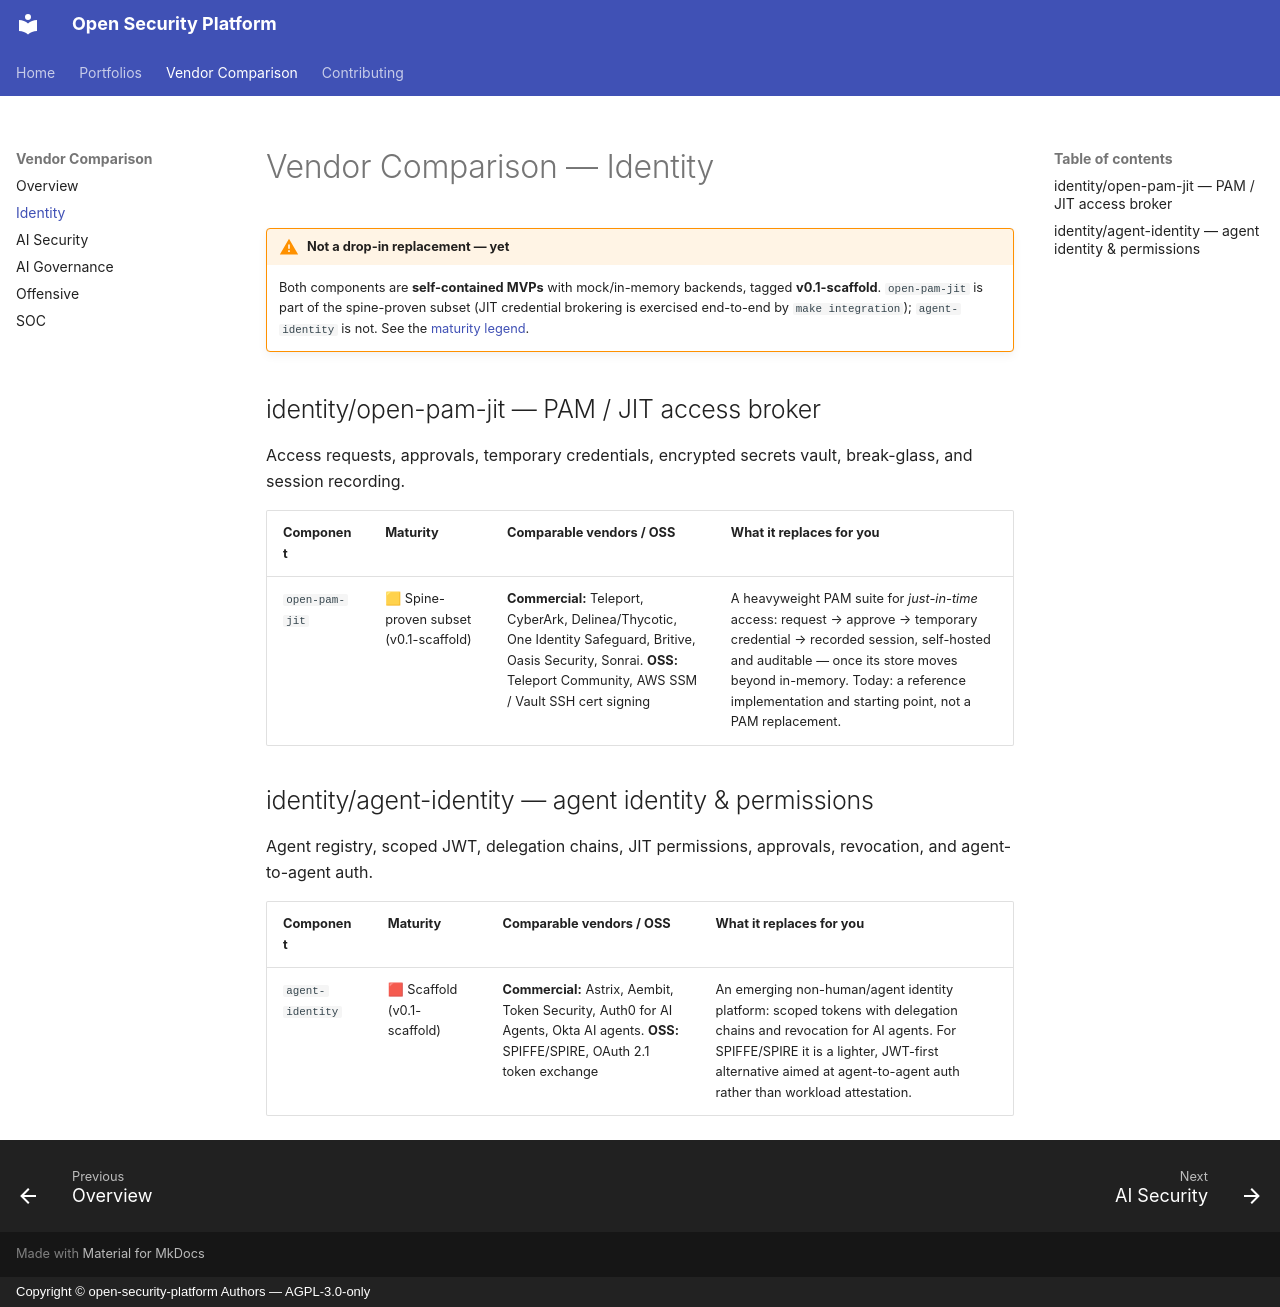

repository: Schildkrote/open-security-platform · page: comparison-identity/index.html · generator: mkdocs · copyright: Copyright © open-security-platform Authors — AGPL-3.0-only

# Vendor Comparison — Identity

!!! warning "Not a drop-in replacement — yet"
    Both components are **self-contained MVPs** with mock/in-memory backends,
    tagged **v0.1-scaffold**. `open-pam-jit` is part of the spine-proven
    subset (JIT credential brokering is exercised end-to-end by
    `make integration`); `agent-identity` is not. See the
    [maturity legend](comparison.md#maturity-legend).

## identity/open-pam-jit — PAM / JIT access broker

Access requests, approvals, temporary credentials, encrypted secrets vault,
break-glass, and session recording.

| Component | Maturity | Comparable vendors / OSS | What it replaces for you |
|---|---|---|---|
| `open-pam-jit` | 🟨 Spine-proven subset (v0.1-scaffold) | **Commercial:** Teleport, CyberArk, Delinea/Thycotic, One Identity Safeguard, Britive, Oasis Security, Sonrai. **OSS:** Teleport Community, AWS SSM / Vault SSH cert signing | A heavyweight PAM suite for *just-in-time* access: request → approve → temporary credential → recorded session, self-hosted and auditable — once its store moves beyond in-memory. Today: a reference implementation and starting point, not a PAM replacement. |

## identity/agent-identity — agent identity & permissions

Agent registry, scoped JWT, delegation chains, JIT permissions, approvals,
revocation, and agent-to-agent auth.

| Component | Maturity | Comparable vendors / OSS | What it replaces for you |
|---|---|---|---|
| `agent-identity` | 🟥 Scaffold (v0.1-scaffold) | **Commercial:** Astrix, Aembit, Token Security, Auth0 for AI Agents, Okta AI agents. **OSS:** SPIFFE/SPIRE, OAuth 2.1 token exchange | An emerging non-human/agent identity platform: scoped tokens with delegation chains and revocation for AI agents. For SPIFFE/SPIRE it is a lighter, JWT-first alternative aimed at agent-to-agent auth rather than workload attestation. |
